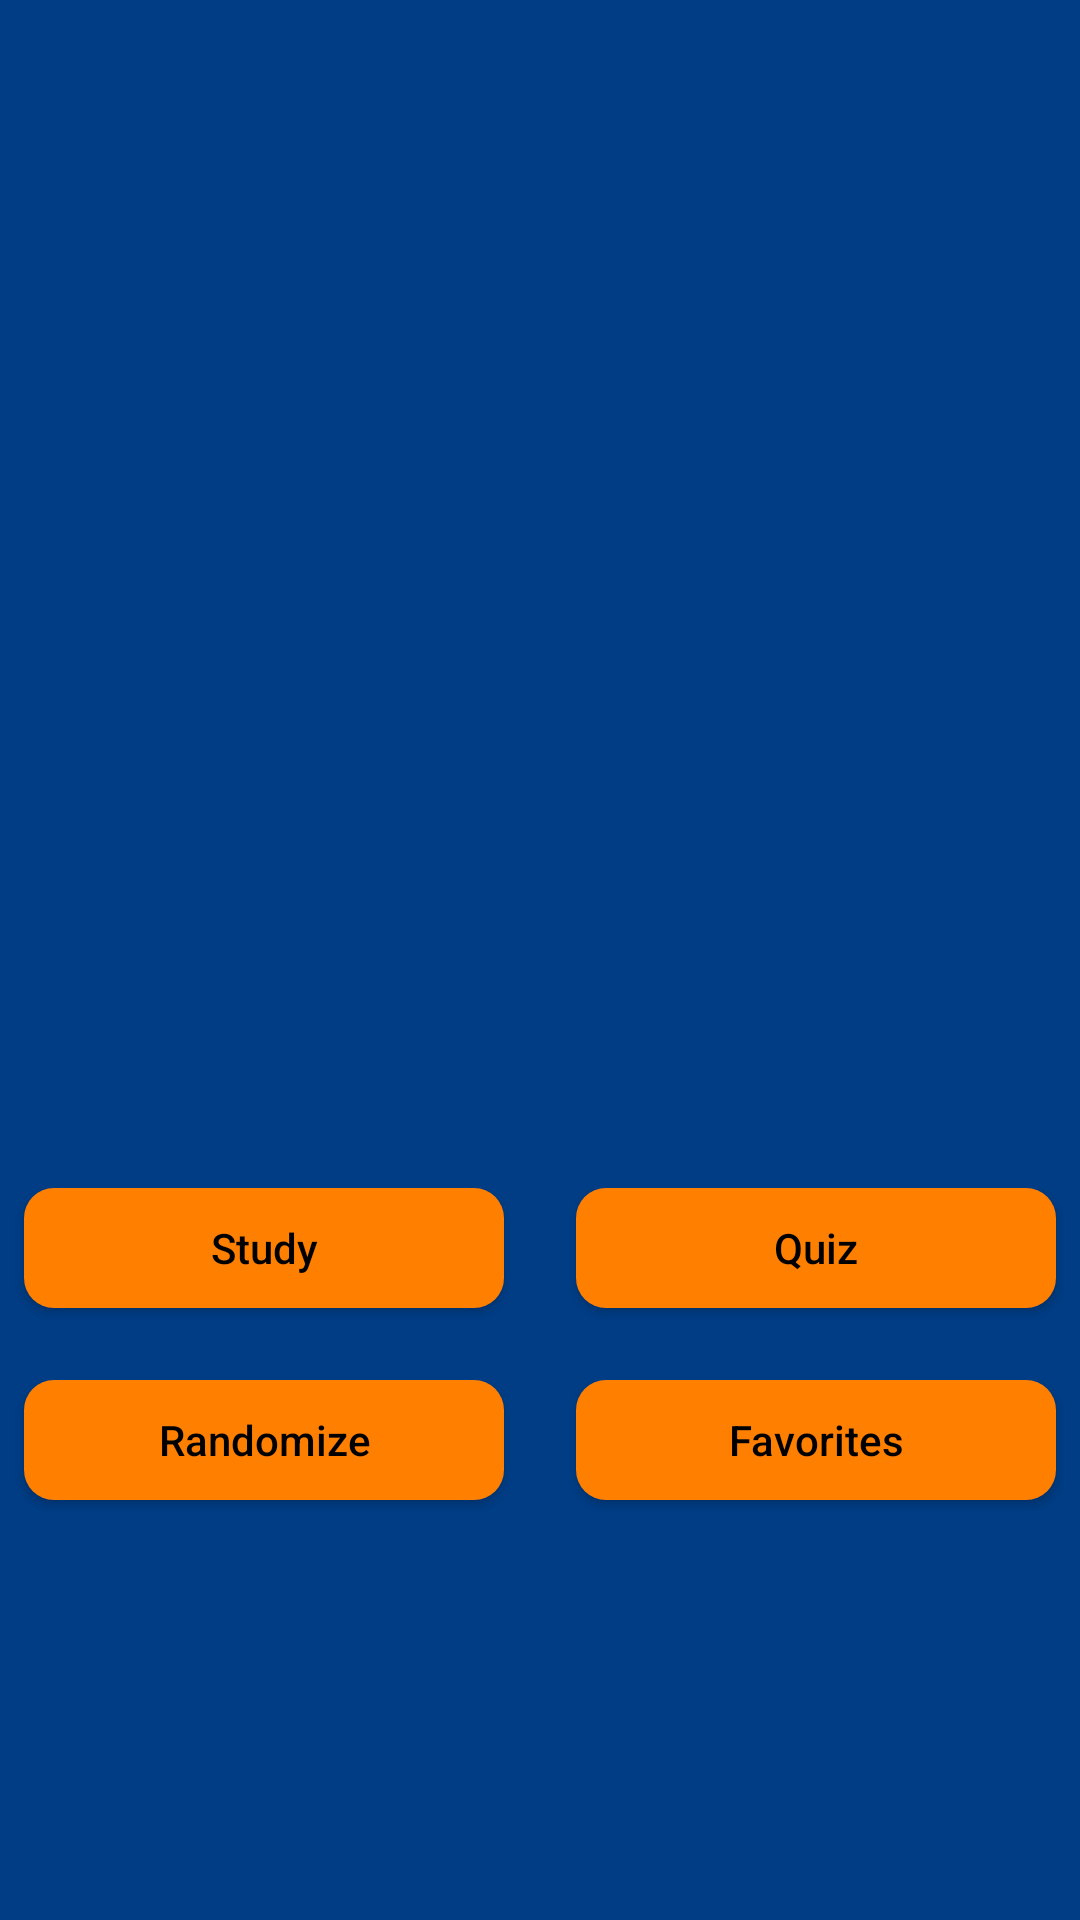

Write the Android layout XML for this screen, with the resource values it uses.
<!-- AndroidManifest.xml: application theme AppTheme -->
<!-- res/layout/activity_main.xml -->
<?xml version="1.0" encoding="utf-8"?>
<android.support.constraint.ConstraintLayout xmlns:android="http://schemas.android.com/apk/res/android"
xmlns:app="http://schemas.android.com/apk/res-auto"
xmlns:tools="http://schemas.android.com/tools"
android:layout_width="match_parent"
android:layout_height="match_parent"
tools:context=".activities.MainActivity">


<LinearLayout
    android:id="@+id/main_page_linear"
    android:layout_width="match_parent"
    android:layout_height="match_parent"
    android:orientation="vertical"
    android:background="@color/mainBackgroundColor"
    app:layout_constraintLeft_toLeftOf="parent"
    app:layout_constraintTop_toTopOf="parent"
    app:layout_constraintBottom_toBottomOf="parent"/>


<ImageView
    android:id="@+id/globe_imageview"
    android:layout_width="match_parent"
    android:layout_height="220dp"
    android:layout_marginTop="80dp"
    app:layout_constraintTop_toTopOf="parent"
    app:layout_constraintLeft_toLeftOf="parent"/>

    <LinearLayout
        android:id="@+id/top_button_linear"
        android:layout_width="match_parent"
        android:layout_height="wrap_content"
        android:layout_marginTop="96dp"
        android:gravity="center_horizontal"
        app:layout_constraintTop_toBottomOf="@id/globe_imageview"
        app:layout_constraintLeft_toLeftOf="parent"
        android:orientation="horizontal" >

        <Button
            android:id="@+id/study_button"
            android:layout_width="160dp"
            android:layout_height="40dp"
            android:textColor="@android:color/black"
            android:background="@drawable/roundedbuttons"
            android:layout_marginStart="24dp"
            android:layout_marginBottom="24dp"
            android:textAllCaps="false"
            android:text="Study" />

        <Button
            android:id="@+id/quiz_button"
            android:layout_width="160dp"
            android:layout_height="40dp"
            android:textColor="@android:color/black"
            android:background="@drawable/roundedbuttons"
            android:layout_marginStart="24dp"
            android:layout_marginEnd="24dp"
            android:layout_marginBottom="24dp"
            android:textAllCaps="false"
            android:text="Quiz" />



    </LinearLayout>

    <LinearLayout
        android:id="@+id/bottom_button_linear"
        android:layout_width="match_parent"
        android:layout_height="wrap_content"
        android:orientation="horizontal"
        android:gravity="center_horizontal"
        app:layout_constraintTop_toBottomOf="@id/top_button_linear"
        app:layout_constraintLeft_toLeftOf="parent">

        <Button
            android:id="@+id/randomize_button"
            android:layout_width="160dp"
            android:layout_height="40dp"
            android:textColor="@android:color/black"
            android:background="@drawable/roundedbuttons"
            android:layout_marginStart="24dp"
            android:layout_marginBottom="24dp"
            android:textAllCaps="false"
            android:text="Randomize" />

        <Button
            android:id="@+id/favorites_button"
            android:layout_width="160dp"
            android:layout_height="40dp"
            android:textColor="@android:color/black"
            android:background="@drawable/roundedbuttons"
            android:layout_marginEnd="24dp"
            android:layout_marginStart="24dp"
            android:textAllCaps="false"
            android:text="Favorites" />

    </LinearLayout>


</android.support.constraint.ConstraintLayout>
<!-- resources referenced by this layout -->
<resources>
  <color name="mainBackgroundColor">#003D85</color>
  <!-- drawable roundedbuttons (drawable) -->
  <?xml version="1.0" encoding="utf-8"?>
  <shape xmlns:android="http://schemas.android.com/apk/res/android" android:shape="rectangle" android:padding="10dp">
      <solid android:color="@color/buttonColor"/>
      <corners
          android:bottomRightRadius="10dp"
          android:bottomLeftRadius="10dp"
          android:topLeftRadius="10dp"
          android:topRightRadius="10dp"/>
  </shape>
  <style name="AppTheme" parent="Theme.AppCompat.Light.NoActionBar">
          
          <item name="colorPrimary">@color/colorPrimary</item>
          <item name="colorPrimaryDark">@color/colorPrimaryDark</item>
          <item name="colorAccent">@android:color/black</item>
          <item name="android:soundEffectsEnabled">false</item>
  
      </style>
  <color name="buttonColor">#FF7F00</color>
  <color name="colorPrimary">#0A181D</color>
  <color name="colorPrimaryDark">#003D85</color>
</resources>
